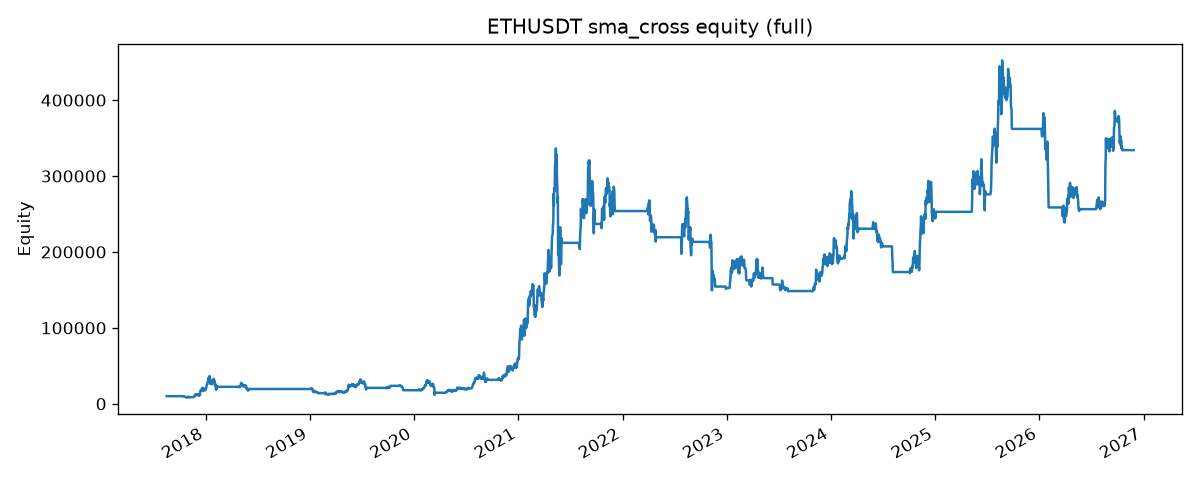

Values plotted in this chart, from the file beside it:
time, equity, cash, quantity, mark_price, drawdown
2017-08-17T00:00:00+00:00, 10000, 10000, 0, 301.1, 0
2017-08-17T23:59:59.999000+00:00, 10000, 10000, 0, 302, 0.00000000
2017-08-18T23:59:59.999000+00:00, 10000, 10000, 0, 294, 0.00000000
2017-08-19T23:59:59.999000+00:00, 10000, 10000, 0, 290.9, 0.00000000
2017-08-20T23:59:59.999000+00:00, 10000, 10000, 0, 299.1, 0.00000000
2017-08-21T23:59:59.999000+00:00, 10000, 10000, 0, 323.3, 0.00000000
2017-08-22T23:59:59.999000+00:00, 10000, 10000, 0, 309.8, 0.00000000
2017-08-23T23:59:59.999000+00:00, 10000, 10000, 0, 315.7, 0.00000000
2017-08-24T23:59:59.999000+00:00, 10000, 10000, 0, 323.4, 0.00000000
2017-08-25T23:59:59.999000+00:00, 10000, 10000, 0, 327.2, 0.00000000
2017-08-26T23:59:59.999000+00:00, 10000, 10000, 0, 330.8, 0.00000000
2017-08-27T23:59:59.999000+00:00, 10000, 10000, 0, 348.1, 0.00000000
2017-08-28T23:59:59.999000+00:00, 10000, 10000, 0, 346, 0.00000000
2017-08-29T23:59:59.999000+00:00, 10000, 10000, 0, 374.7, 0.00000000
2017-08-30T23:59:59.999000+00:00, 10000, 10000, 0, 385.9, 0.00000000
2017-08-31T23:59:59.999000+00:00, 10000, 10000, 0, 384.8, 0.00000000
2017-09-01T23:59:59.999000+00:00, 10000, 10000, 0, 388.5, 0.00000000
2017-09-02T23:59:59.999000+00:00, 10000, 10000, 0, 343.1, 0.00000000
2017-09-03T23:59:59.999000+00:00, 10000, 10000, 0, 341.8, 0.00000000
2017-09-04T23:59:59.999000+00:00, 10000, 10000, 0, 283.8, 0.00000000
2017-09-05T23:59:59.999000+00:00, 10000, 10000, 0, 312.1, 0.00000000
2017-09-06T23:59:59.999000+00:00, 10000, 10000, 0, 335, 0.00000000
2017-09-07T23:59:59.999000+00:00, 10000, 10000, 0, 334.5, 0.00000000
2017-09-08T23:59:59.999000+00:00, 10000, 10000, 0, 303, 0.00000000
2017-09-09T23:59:59.999000+00:00, 10000, 10000, 0, 296.7, 0.00000000
2017-09-10T23:59:59.999000+00:00, 10000, 10000, 0, 293.5, 0.00000000
2017-09-11T23:59:59.999000+00:00, 10000, 10000, 0, 297.3, 0.00000000
2017-09-12T23:59:59.999000+00:00, 10000, 10000, 0, 294, 0.00000000
2017-09-13T23:59:59.999000+00:00, 10000, 10000, 0, 276.9, 0.00000000
2017-09-14T23:59:59.999000+00:00, 10000, 10000, 0, 215.2, 0.00000000
2017-09-15T23:59:59.999000+00:00, 10000, 10000, 0, 253, 0.00000000
2017-09-16T23:59:59.999000+00:00, 10000, 10000, 0, 249.3, 0.00000000
2017-09-17T23:59:59.999000+00:00, 10000, 10000, 0, 257.6, 0.00000000
2017-09-18T23:59:59.999000+00:00, 10000, 10000, 0, 294.6, 0.00000000
2017-09-19T23:59:59.999000+00:00, 10000, 10000, 0, 284, 0.00000000
2017-09-20T23:59:59.999000+00:00, 10000, 10000, 0, 282, 0.00000000
2017-09-21T23:59:59.999000+00:00, 10000, 10000, 0, 257, 0.00000000
2017-09-22T23:59:59.999000+00:00, 10000, 10000, 0, 264, 0.00000000
2017-09-23T23:59:59.999000+00:00, 10000, 10000, 0, 285.9, 0.00000000
2017-09-24T23:59:59.999000+00:00, 10000, 10000, 0, 282, 0.00000000
2017-09-25T23:59:59.999000+00:00, 10000, 10000, 0, 294.4, 0.00000000
2017-09-26T23:59:59.999000+00:00, 10000, 10000, 0, 287.9, 0.00000000
2017-09-27T23:59:59.999000+00:00, 10000, 10000, 0, 309.7, 0.00000000
2017-09-28T23:59:59.999000+00:00, 10000, 10000, 0, 302.4, 0.00000000
2017-09-29T23:59:59.999000+00:00, 10000, 10000, 0, 292.2, 0.00000000
2017-09-30T23:59:59.999000+00:00, 10000, 10000, 0, 304.4, 0.00000000
2017-10-01T23:59:59.999000+00:00, 10000, 10000, 0, 303.9, 0.00000000
2017-10-02T23:59:59.999000+00:00, 10000, 10000, 0, 296.5, 0.00000000
2017-10-03T23:59:59.999000+00:00, 10000, 10000, 0, 292.5, 0.00000000
2017-10-04T23:59:59.999000+00:00, 10000, 10000, 0, 292, 0.00000000
2017-10-05T23:59:59.999000+00:00, 10000, 10000, 0, 294.8, 0.00000000
2017-10-06T23:59:59.999000+00:00, 10000, 10000, 0, 310.8, 0.00000000
2017-10-07T23:59:59.999000+00:00, 10000, 10000, 0, 311, 0.00000000
2017-10-08T23:59:59.999000+00:00, 10000, 10000, 0, 311.1, 0.00000000
2017-10-09T23:59:59.999000+00:00, 10000, 10000, 0, 297.2, 0.00000000
2017-10-10T23:59:59.999000+00:00, 10000, 10000, 0, 298.6, 0.00000000
2017-10-11T23:59:59.999000+00:00, 10000, 10000, 0, 304, 0.00000000
2017-10-12T23:59:59.999000+00:00, 10000, 10000, 0, 304, 0.00000000
2017-10-13T23:59:59.999000+00:00, 10000, 10000, 0, 338, 0.00000000
2017-10-14T23:59:59.999000+00:00, 10000, 10000, 0, 342, 0.00000000
... 3,330 more rows
